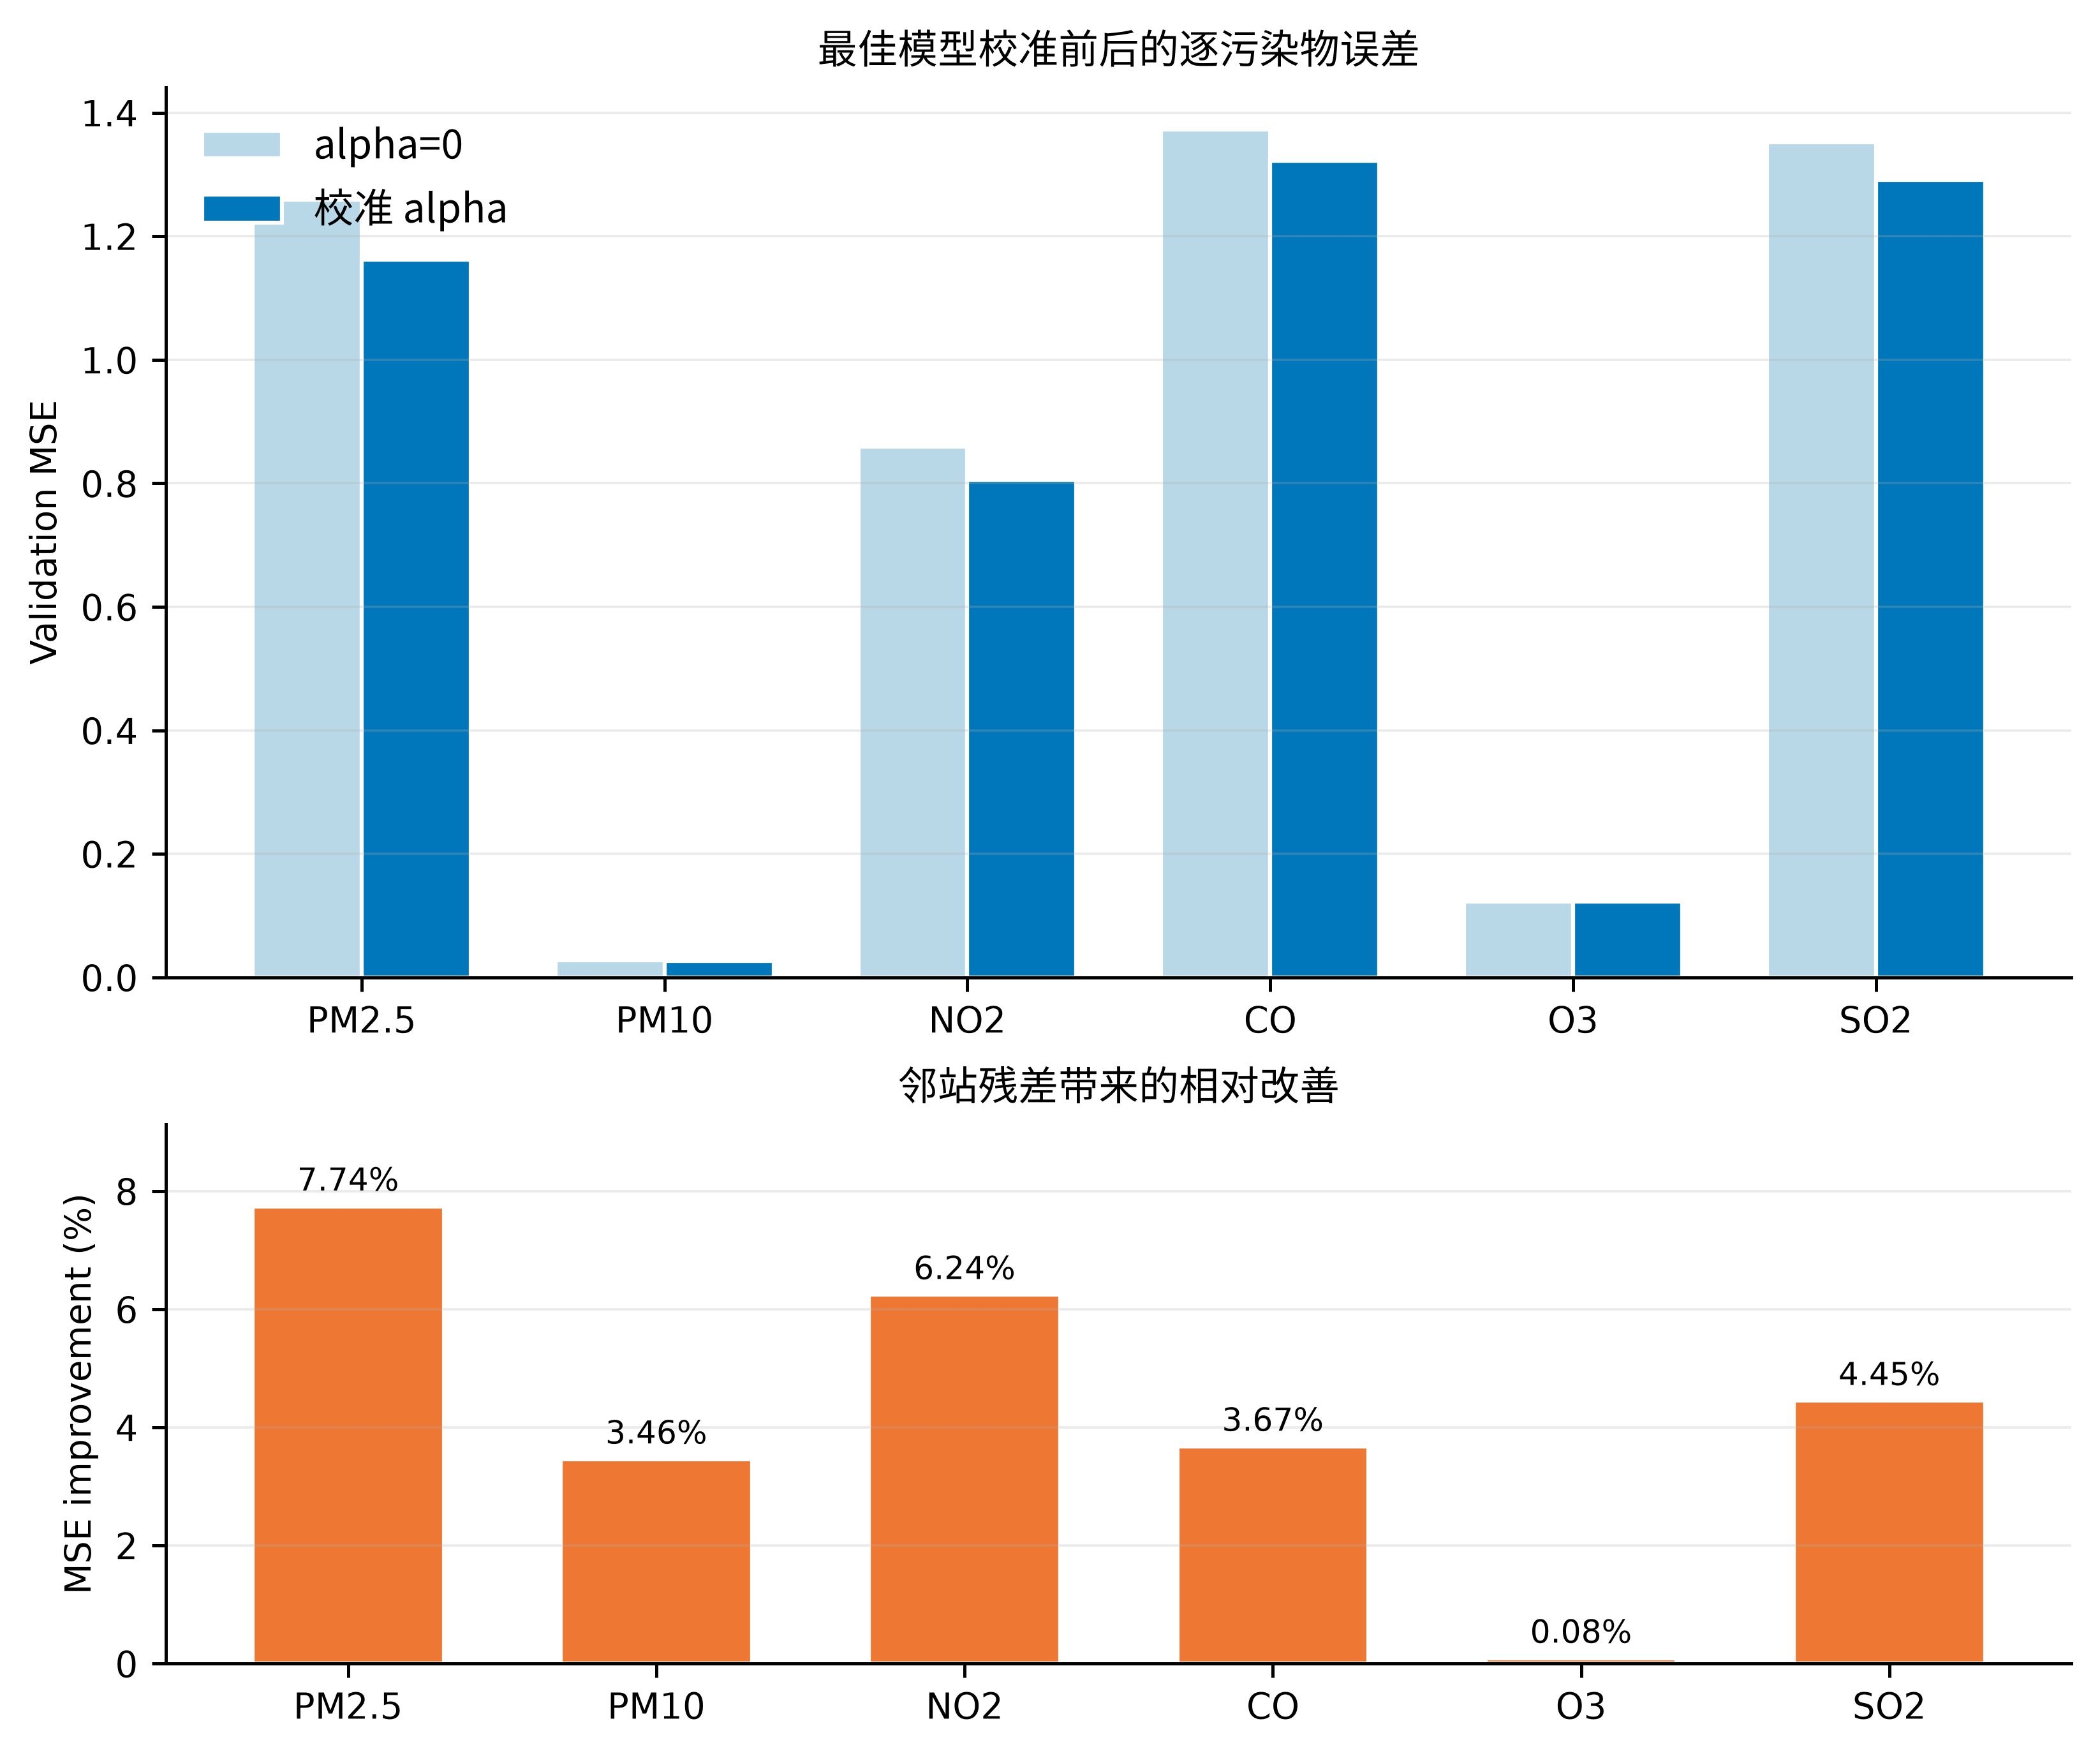

Python code for this plot:
"""Figure 2: per-pollutant validation MSE improvement (real data)."""

from pathlib import Path

import matplotlib

matplotlib.use("Agg")
import matplotlib.font_manager as fm
import matplotlib.pyplot as plt
import numpy as np
import pandas as pd


ROOT = Path(__file__).resolve().parents[2]
DATA_PATH = ROOT / "figures/data/pollutant_mse_improvement.csv"
OUTPUT_DIR = Path(__file__).resolve().parent
FONT_PATH = Path("/usr/share/fonts/noto-cjk/NotoSansCJK-Regular.ttc")
FONT = fm.FontProperties(fname=FONT_PATH) if FONT_PATH.exists() else None
COLORS = ["#B8D8E8", "#0077BB", "#EE7733"]


def apply_style():
    plt.rcParams.update({
        "font.size": 9,
        "axes.titlesize": 11,
        "axes.labelsize": 9,
        "axes.spines.top": False,
        "axes.spines.right": False,
        "axes.unicode_minus": False,
        "savefig.dpi": 450,
        "savefig.bbox": "tight",
    })


def main():
    apply_style()
    df = pd.read_csv(DATA_PATH)
    x = np.arange(len(df))
    width = 0.36

    fig, (ax_mse, ax_gain) = plt.subplots(
        2, 1, figsize=(7.2, 6.0), gridspec_kw={"height_ratios": [1.65, 1]},
        constrained_layout=True,
    )
    ax_mse.bar(x - width / 2, df["mse_alpha_0"], width,
               color=COLORS[0], edgecolor="white", label="alpha=0")
    ax_mse.bar(x + width / 2, df["mse_calibrated"], width,
               color=COLORS[1], edgecolor="white", label="校准 alpha")
    ax_mse.set_xticks(x, df["pollutant"])
    ax_mse.set_ylabel("Validation MSE")
    ax_mse.set_title("最佳模型校准前后的逐污染物误差", fontproperties=FONT)
    ax_mse.legend(frameon=False, prop=FONT)
    ax_mse.grid(axis="y", alpha=0.25, linewidth=0.6)

    gain = df["relative_improvement_percent"].to_numpy()
    bars = ax_gain.bar(x, gain, color=COLORS[2], edgecolor="white", width=0.62)
    ax_gain.set_xticks(x, df["pollutant"])
    ax_gain.set_ylabel("MSE improvement (%)")
    ax_gain.set_title("邻站残差带来的相对改善", fontproperties=FONT)
    ax_gain.grid(axis="y", alpha=0.25, linewidth=0.6)
    for bar, value in zip(bars, gain):
        ax_gain.text(bar.get_x() + bar.get_width() / 2, value + 0.14,
                     f"{value:.2f}%", ha="center", va="bottom", fontsize=8)
    ax_gain.set_ylim(0, gain.max() * 1.18)

    fig.savefig(OUTPUT_DIR / "fig2_pollutant_improvement.png", dpi=450)
    fig.savefig(OUTPUT_DIR / "fig2_pollutant_improvement.svg")
    plt.close(fig)


if __name__ == "__main__":
    main()
